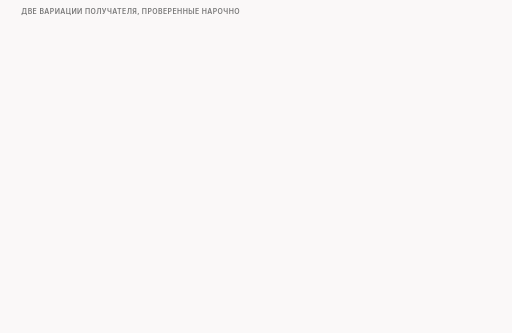
t = 0.00 s
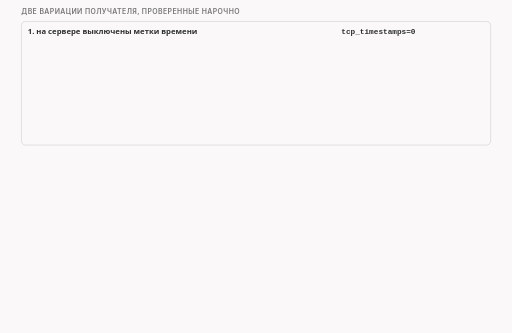
t = 1.60 s
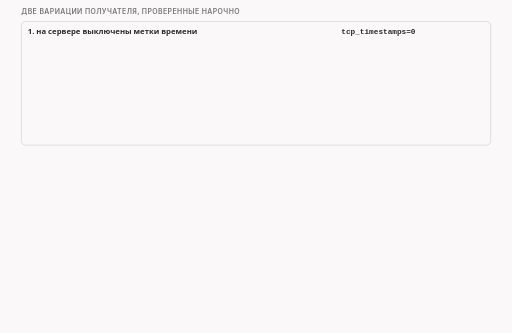
t = 3.45 s
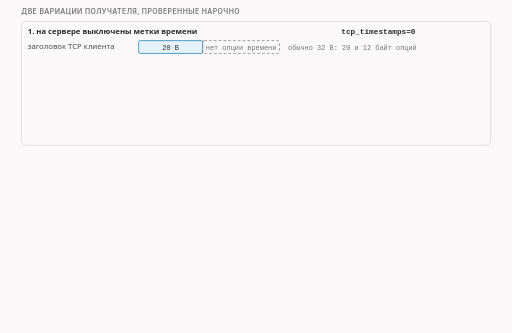
t = 4.80 s
t = 6.40 s: frame unchanged from t = 4.80 s, image omitted
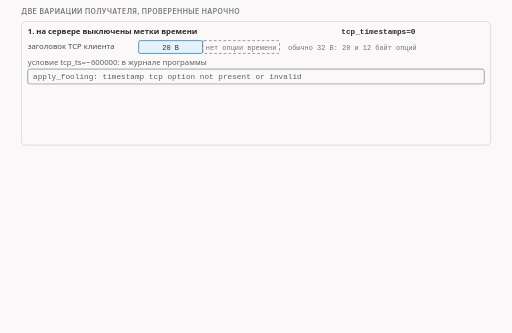
t = 8.40 s

The animated SVG that drew these frames (rendered in a browser with its animation timeline set to each time). Animation: 17 CSS @keyframes rules; frames cover the first 8.40 s, repeats indefinitely.

<svg xmlns="http://www.w3.org/2000/svg" class="v07-s21-two-variations" viewBox="0 0 960 624" width="960" height="624" role="img" aria-labelledby="v07-s21-two-variations-t v07-s21-two-variations-d">
<title id="v07-s21-two-variations-t">Две вариации получателя</title>
<desc id="v07-s21-two-variations-d">Две проверенные вариации получателя: при выключенных на сервере метках времени условие старой метки ни за что не цепляется, программа пишет в журнал, что опции нет, подделка принята и приложение получает 680 байт, а условие MD5 работает как прежде, а при включённом offload плохая контрольная сумма всё равно отброшена, причина не выяснена, и отдельно перечислено, чего мы не проверяли: другие системы, балансировщики и промежуточные устройства.</desc>
<style>.v07-s21-two-variations{--fg:var(--dark,#2b2b2b);--fg2:var(--darkgray,#4e4e4e);--mute:var(--gray,#767676);--line:var(--lightgray,#d4d4d4);--acc:var(--secondary,#1f7fb5);--tint:var(--highlight,rgba(178,225,255,.28));--bg:var(--light,#faf8f8);--rej:#c4372b;--rejt:rgba(196,55,43,.10);--ok:#237a4b;--okt:rgba(35,122,75,.11);--amb:#a8610a;--ambt:rgba(168,97,10,.13)}
@media (prefers-color-scheme:dark){.v07-s21-two-variations{--fg:var(--dark,#ebebec);--fg2:var(--darkgray,#d4d4d4);--mute:var(--gray,#9a9a9a);--line:var(--lightgray,#4a474a);--acc:var(--secondary,#b2e1ff);--tint:var(--highlight,rgba(178,225,255,.14));--bg:var(--light,#161618);--rej:#ff8f80;--rejt:rgba(255,143,128,.14);--ok:#7fd9a1;--okt:rgba(127,217,161,.13);--amb:#f0b866;--ambt:rgba(240,184,102,.14)}}
.v07-s21-two-variations .bg{fill:var(--bg)}
.v07-s21-two-variations text{font-family:var(--bodyFont,'Source Sans 3'),system-ui,-apple-system,'Segoe UI',Roboto,sans-serif;font-size:16px;fill:var(--fg2);paint-order:stroke;stroke:var(--bg);stroke-width:4px;stroke-linejoin:round}
.v07-s21-two-variations .tk{font-weight:600;fill:var(--fg)}
.v07-s21-two-variations .sm{font-size:14.5px}
.v07-s21-two-variations .m{font-family:var(--codeFont,'JetBrains Mono'),ui-monospace,'Cascadia Code',Consolas,monospace;font-size:14.5px}
.v07-s21-two-variations .mk{font-family:var(--codeFont,'JetBrains Mono'),ui-monospace,'Cascadia Code',Consolas,monospace;font-size:14.5px;font-weight:600;fill:var(--fg)}
.v07-s21-two-variations .hx{font-family:var(--codeFont,'JetBrains Mono'),ui-monospace,'Cascadia Code',Consolas,monospace;font-size:14px;font-weight:600;fill:var(--fg);stroke:none}
.v07-s21-two-variations .ix{font-family:var(--codeFont,'JetBrains Mono'),ui-monospace,'Cascadia Code',Consolas,monospace;font-size:13px;fill:var(--mute);stroke:none}
.v07-s21-two-variations .ml{font-family:var(--codeFont,'JetBrains Mono'),ui-monospace,'Cascadia Code',Consolas,monospace;font-size:17px;font-weight:600;fill:var(--fg)}
.v07-s21-two-variations .cap{font-family:var(--headerFont,Inter),system-ui,-apple-system,'Segoe UI',Roboto,sans-serif;font-size:13px;font-weight:600;letter-spacing:.06em;text-transform:uppercase;fill:var(--mute)}
.v07-s21-two-variations .mu{fill:var(--mute)}.v07-s21-two-variations .fg{fill:var(--fg)}.v07-s21-two-variations .acc{fill:var(--acc)}.v07-s21-two-variations .rej{fill:var(--rej)}.v07-s21-two-variations .ok{fill:var(--ok)}.v07-s21-two-variations .amb{fill:var(--amb)}
.v07-s21-two-variations .c{text-anchor:middle}.v07-s21-two-variations .r{text-anchor:end}.v07-s21-two-variations .ns{stroke:none}
.v07-s21-two-variations .bx{fill:var(--bg);stroke:var(--line);stroke-width:1.4}
.v07-s21-two-variations .bxs{fill:var(--bg);stroke:var(--mute);stroke-width:1.4}
.v07-s21-two-variations .bxa{fill:var(--tint);stroke:var(--acc);stroke-width:1.4}
.v07-s21-two-variations .bxr{fill:var(--rejt);stroke:var(--rej);stroke-width:1.4}
.v07-s21-two-variations .bxo{fill:var(--okt);stroke:var(--ok);stroke-width:1.4}
.v07-s21-two-variations .bxb{fill:var(--ambt);stroke:var(--amb);stroke-width:1.4}
.v07-s21-two-variations .pl{fill:var(--bg);stroke:var(--fg);stroke-width:1.6}
.v07-s21-two-variations .fs{fill:var(--mute);fill-opacity:.22;stroke:none}
.v07-s21-two-variations .bxn{fill:none;stroke:var(--fg);stroke-width:2}
.v07-s21-two-variations .bxrd{fill:none;stroke:var(--rej);stroke-width:2.4;stroke-dasharray:6 4}
.v07-s21-two-variations .bxd{fill:none;stroke:var(--mute);stroke-width:1.3;stroke-dasharray:5 4}
.v07-s21-two-variations .fa{fill:var(--tint);stroke:none}.v07-s21-two-variations .fr{fill:var(--rejt);stroke:none}.v07-s21-two-variations .fb{fill:var(--ambt);stroke:none}.v07-s21-two-variations .fo{fill:var(--okt);stroke:none}
.v07-s21-two-variations .lm{fill:none;stroke:var(--mute);stroke-width:1.4}
.v07-s21-two-variations .lmd{fill:none;stroke:var(--mute);stroke-width:1.4;stroke-dasharray:5 4}
.v07-s21-two-variations .la{fill:none;stroke:var(--acc);stroke-width:2}
.v07-s21-two-variations .lf{fill:none;stroke:var(--fg2);stroke-width:2}
.v07-s21-two-variations .lr{fill:none;stroke:var(--rej);stroke-width:2.4}
.v07-s21-two-variations .lcut{fill:none;stroke:var(--rej);stroke-width:1.8;stroke-dasharray:6 4}
.v07-s21-two-variations .lb{fill:none;stroke:var(--amb);stroke-width:2}
.v07-s21-two-variations .lo{fill:none;stroke:var(--ok);stroke-width:2.4}
.v07-s21-two-variations .hf{fill:var(--fg2)}.v07-s21-two-variations .ha{fill:var(--acc)}.v07-s21-two-variations .hr{fill:var(--rej)}.v07-s21-two-variations .hm{fill:var(--mute)}.v07-s21-two-variations .hb{fill:var(--amb)}
.v07-s21-two-variations .fun{fill:var(--tint);stroke:var(--acc);stroke-width:1;stroke-opacity:.55}
.v07-s21-two-variations .a{animation-duration:44s;animation-timing-function:cubic-bezier(.3,.6,.25,1);animation-iteration-count:infinite;animation-fill-mode:both}
@media (prefers-reduced-motion:reduce){.v07-s21-two-variations .a{animation:none}.v07-s21-two-variations .tr{display:none}}.v07-s21-two-variations .bn{font-size:36px;font-weight:700;fill:var(--fg);stroke:none}.v07-s21-two-variations .lg{font-size:19px;font-weight:600;fill:var(--fg)}.v07-s21-two-variations .mn{font-family:var(--codeFont,'JetBrains Mono'),ui-monospace,'Cascadia Code',Consolas,monospace;font-size:13px}.v07-s21-two-variations .fl{fill:var(--bg);stroke:none}.v07-s21-two-variations .bxw{fill:var(--bg);stroke:var(--amb);stroke-width:1.4;stroke-dasharray:5 4}@keyframes v07-s21-two-variations-k1{0.0%{opacity:0;transform:translate(0px,-6px)}2.273%{opacity:0;transform:translate(0px,-6px)}4.091%{opacity:1;transform:translate(0px,0px)}96.136%{opacity:1;transform:translate(0px,0px)}97.5%{opacity:0;transform:translate(0px,-6px)}100%{opacity:0;transform:translate(0px,-6px)}}.v07-s21-two-variations .e1{animation-name:v07-s21-two-variations-k1}@keyframes v07-s21-two-variations-k2{0.0%{opacity:0;transform:translate(0px,-6px)}9.091%{opacity:0;transform:translate(0px,-6px)}10.909%{opacity:1;transform:translate(0px,0px)}96.136%{opacity:1;transform:translate(0px,0px)}97.5%{opacity:0;transform:translate(0px,-6px)}100%{opacity:0;transform:translate(0px,-6px)}}.v07-s21-two-variations .e2{animation-name:v07-s21-two-variations-k2}@keyframes v07-s21-two-variations-k3{0.0%{opacity:0;transform:translate(0px,-6px)}18.182%{opacity:0;transform:translate(0px,-6px)}20%{opacity:1;transform:translate(0px,0px)}96.136%{opacity:1;transform:translate(0px,0px)}97.5%{opacity:0;transform:translate(0px,-6px)}100%{opacity:0;transform:translate(0px,-6px)}}.v07-s21-two-variations .e3{animation-name:v07-s21-two-variations-k3}@keyframes v07-s21-two-variations-k4{0.0%{opacity:0;transform:translate(0px,-6px)}27.273%{opacity:0;transform:translate(0px,-6px)}29.091%{opacity:1;transform:translate(0px,0px)}96.136%{opacity:1;transform:translate(0px,0px)}97.5%{opacity:0;transform:translate(0px,-6px)}100%{opacity:0;transform:translate(0px,-6px)}}.v07-s21-two-variations .e4{animation-name:v07-s21-two-variations-k4}@keyframes v07-s21-two-variations-k5{0.0%{opacity:0;transform:translate(0px,-6px)}36.364%{opacity:0;transform:translate(0px,-6px)}38.182%{opacity:1;transform:translate(0px,0px)}96.136%{opacity:1;transform:translate(0px,0px)}97.5%{opacity:0;transform:translate(0px,-6px)}100%{opacity:0;transform:translate(0px,-6px)}}.v07-s21-two-variations .e5{animation-name:v07-s21-two-variations-k5}@keyframes v07-s21-two-variations-k6{0.0%{opacity:0;transform:translate(0px,-6px)}47.727%{opacity:0;transform:translate(0px,-6px)}49.545%{opacity:1;transform:translate(0px,0px)}96.136%{opacity:1;transform:translate(0px,0px)}97.5%{opacity:0;transform:translate(0px,-6px)}100%{opacity:0;transform:translate(0px,-6px)}}.v07-s21-two-variations .e6{animation-name:v07-s21-two-variations-k6}@keyframes v07-s21-two-variations-k7{0.0%{opacity:0;transform:translate(0px,-6px)}52.273%{opacity:0;transform:translate(0px,-6px)}54.091%{opacity:1;transform:translate(0px,0px)}96.136%{opacity:1;transform:translate(0px,0px)}97.5%{opacity:0;transform:translate(0px,-6px)}100%{opacity:0;transform:translate(0px,-6px)}}.v07-s21-two-variations .e7{animation-name:v07-s21-two-variations-k7}@keyframes v07-s21-two-variations-k8{0.0%{opacity:0;transform:translate(0px,-6px)}59.091%{opacity:0;transform:translate(0px,-6px)}60.909%{opacity:1;transform:translate(0px,0px)}96.136%{opacity:1;transform:translate(0px,0px)}97.5%{opacity:0;transform:translate(0px,-6px)}100%{opacity:0;transform:translate(0px,-6px)}}.v07-s21-two-variations .e8{animation-name:v07-s21-two-variations-k8}@keyframes v07-s21-two-variations-k9{0.0%{opacity:0;transform:translate(0px,-6px)}63.636%{opacity:0;transform:translate(0px,-6px)}65.455%{opacity:1;transform:translate(0px,0px)}96.136%{opacity:1;transform:translate(0px,0px)}97.5%{opacity:0;transform:translate(0px,-6px)}100%{opacity:0;transform:translate(0px,-6px)}}.v07-s21-two-variations .e9{animation-name:v07-s21-two-variations-k9}@keyframes v07-s21-two-variations-k10{0.0%{opacity:0;transform:translate(0px,-6px)}70.455%{opacity:0;transform:translate(0px,-6px)}72.273%{opacity:1;transform:translate(0px,0px)}96.136%{opacity:1;transform:translate(0px,0px)}97.5%{opacity:0;transform:translate(0px,-6px)}100%{opacity:0;transform:translate(0px,-6px)}}.v07-s21-two-variations .e10{animation-name:v07-s21-two-variations-k10}@keyframes v07-s21-two-variations-k11{0.0%{opacity:0;transform:translate(0px,-6px)}72.727%{opacity:0;transform:translate(0px,-6px)}74.545%{opacity:1;transform:translate(0px,0px)}96.136%{opacity:1;transform:translate(0px,0px)}97.5%{opacity:0;transform:translate(0px,-6px)}100%{opacity:0;transform:translate(0px,-6px)}}.v07-s21-two-variations .e11{animation-name:v07-s21-two-variations-k11}@keyframes v07-s21-two-variations-k12{0.0%{opacity:0;transform:translate(0px,-6px)}73.636%{opacity:0;transform:translate(0px,-6px)}75.455%{opacity:1;transform:translate(0px,0px)}96.136%{opacity:1;transform:translate(0px,0px)}97.5%{opacity:0;transform:translate(0px,-6px)}100%{opacity:0;transform:translate(0px,-6px)}}.v07-s21-two-variations .e12{animation-name:v07-s21-two-variations-k12}@keyframes v07-s21-two-variations-k13{0.0%{opacity:0;transform:translate(0px,-6px)}74.545%{opacity:0;transform:translate(0px,-6px)}76.364%{opacity:1;transform:translate(0px,0px)}96.136%{opacity:1;transform:translate(0px,0px)}97.5%{opacity:0;transform:translate(0px,-6px)}100%{opacity:0;transform:translate(0px,-6px)}}.v07-s21-two-variations .e13{animation-name:v07-s21-two-variations-k13}@keyframes v07-s21-two-variations-k14{0.0%{opacity:0;transform:translate(0px,-6px)}75.455%{opacity:0;transform:translate(0px,-6px)}77.273%{opacity:1;transform:translate(0px,0px)}96.136%{opacity:1;transform:translate(0px,0px)}97.5%{opacity:0;transform:translate(0px,-6px)}100%{opacity:0;transform:translate(0px,-6px)}}.v07-s21-two-variations .e14{animation-name:v07-s21-two-variations-k14}@keyframes v07-s21-two-variations-k15{0.0%{opacity:0;transform:translate(0px,-6px)}76.364%{opacity:0;transform:translate(0px,-6px)}78.182%{opacity:1;transform:translate(0px,0px)}96.136%{opacity:1;transform:translate(0px,0px)}97.5%{opacity:0;transform:translate(0px,-6px)}100%{opacity:0;transform:translate(0px,-6px)}}.v07-s21-two-variations .e15{animation-name:v07-s21-two-variations-k15}@keyframes v07-s21-two-variations-k16{0.0%{opacity:0;transform:translate(0px,-6px)}77.273%{opacity:0;transform:translate(0px,-6px)}79.091%{opacity:1;transform:translate(0px,0px)}96.136%{opacity:1;transform:translate(0px,0px)}97.5%{opacity:0;transform:translate(0px,-6px)}100%{opacity:0;transform:translate(0px,-6px)}}.v07-s21-two-variations .e16{animation-name:v07-s21-two-variations-k16}@keyframes v07-s21-two-variations-k17{0.0%{opacity:0;transform:translate(0px,-6px)}81.818%{opacity:0;transform:translate(0px,-6px)}83.636%{opacity:1;transform:translate(0px,0px)}96.136%{opacity:1;transform:translate(0px,0px)}97.5%{opacity:0;transform:translate(0px,-6px)}100%{opacity:0;transform:translate(0px,-6px)}}.v07-s21-two-variations .e17{animation-name:v07-s21-two-variations-k17}</style>
<rect class="bg" x="0" y="0" width="960" height="624"/>
<g><text class="cap" x="40" y="26">две вариации получателя, проверенные нарочно</text></g>
<g class="a e1"><rect class="bx" x="40" y="40" width="880" height="232" rx="8"/><text class="tk sm" x="52" y="64">1. на сервере выключены метки времени</text><text class="mk" x="640" y="64">tcp_timestamps=0</text></g>
<g class="a e2"><text class="sm" x="52" y="92">заголовок TCP клиента</text><rect class="bxa" x="260" y="76" width="120" height="24" rx="3"/><text class="ix fg c" x="320" y="93">20 B</text><rect class="bxd" x="380" y="76" width="144" height="24" rx="3"/><text class="ix mu c" x="452" y="93">нет опции времени</text><text class="ix" x="540" y="93">обычно 32 B: 20 и 12 байт опций</text></g>
<g class="a e3"><text class="sm" x="52" y="122">условие tcp_ts=−600000: в журнале программы</text><rect class="bxs" x="52" y="130" width="856" height="28" rx="4"/><text class="m" x="62" y="149">apply_fooling: timestamp tcp option not present or invalid</text></g>
<g class="a e4"><rect class="bxr" x="52" y="168" width="856" height="32" rx="6"/><text class="sm tk" x="64" y="189">подделка принята: приложение получило 680 B, клиент завис (4 с без ответа)</text></g>
<g class="a e5"><text class="sm" x="52" y="222">проверь: тот же сервер, условие tcp_md5</text><rect class="bxo" x="52" y="232" width="856" height="32" rx="6"/><text class="sm tk" x="64" y="253">TCPMD5Unexpected +1, приложение получило чистые 250 B</text></g>
<g class="a e6"><rect class="bx" x="40" y="286" width="880" height="116" rx="8"/><text class="tk sm" x="52" y="310">2. offload интерфейсов оставлен включённым</text></g>
<g class="a e7"><text class="sm mu" x="52" y="336">ожидали: плохая сумма не подействует</text><path class="lr" d="M52 331L372 331"/></g>
<g class="a e8"><rect class="bxo" x="52" y="346" width="856" height="32" rx="6"/><text class="sm tk" x="64" y="367">в нашем тесте подействовала: Tcp:InCsumErrors +1, приложение получило чистые 250 B</text></g>
<g class="a e9"><text class="sm mu" x="52" y="394">почему так, не выясняли</text></g>
<g class="a e10"><text class="cap" x="40" y="430">не проверяли</text></g>
<g class="a e11"><rect class="bxd" x="40" y="440" width="88" height="28" rx="4"/><text class="sm mu c" x="84" y="459">Windows</text></g>
<g class="a e12"><rect class="bxd" x="136" y="440" width="58" height="28" rx="4"/><text class="sm mu c" x="165" y="459">BSD</text></g>
<g class="a e13"><rect class="bxd" x="202" y="440" width="72" height="28" rx="4"/><text class="sm mu c" x="238" y="459">macOS</text></g>
<g class="a e14"><rect class="bxd" x="282" y="440" width="176" height="28" rx="4"/><text class="sm mu c" x="370" y="459">встроенные системы</text></g>
<g class="a e15"><rect class="bxd" x="466" y="440" width="252" height="28" rx="4"/><text class="sm mu c" x="592" y="459">серверы за балансировщиками</text></g>
<g class="a e16"><rect class="bxd" x="40" y="476" width="236" height="28" rx="4"/><text class="sm mu c" x="158" y="495">промежуточные устройства</text></g>
<g class="a e17"><rect class="bxs" x="40" y="520" width="880" height="96" rx="8"/><text class="sm tk" x="52" y="542">предположения, а не результаты:</text><text class="sm" x="52" y="564">другой стек может не отбросить опцию MD5, для которой у него нет ключа, или не проверять метки времени</text><text class="sm" x="52" y="586">заданный вручную ip_ttl зависит от пути, а не от стека; на других стеках мы это не проверяли</text><text class="sm" x="52" y="608">автоподбор опирается на начальный срок жизни сервера, у систем он, по общим сведениям, разный</text></g>
</svg>
